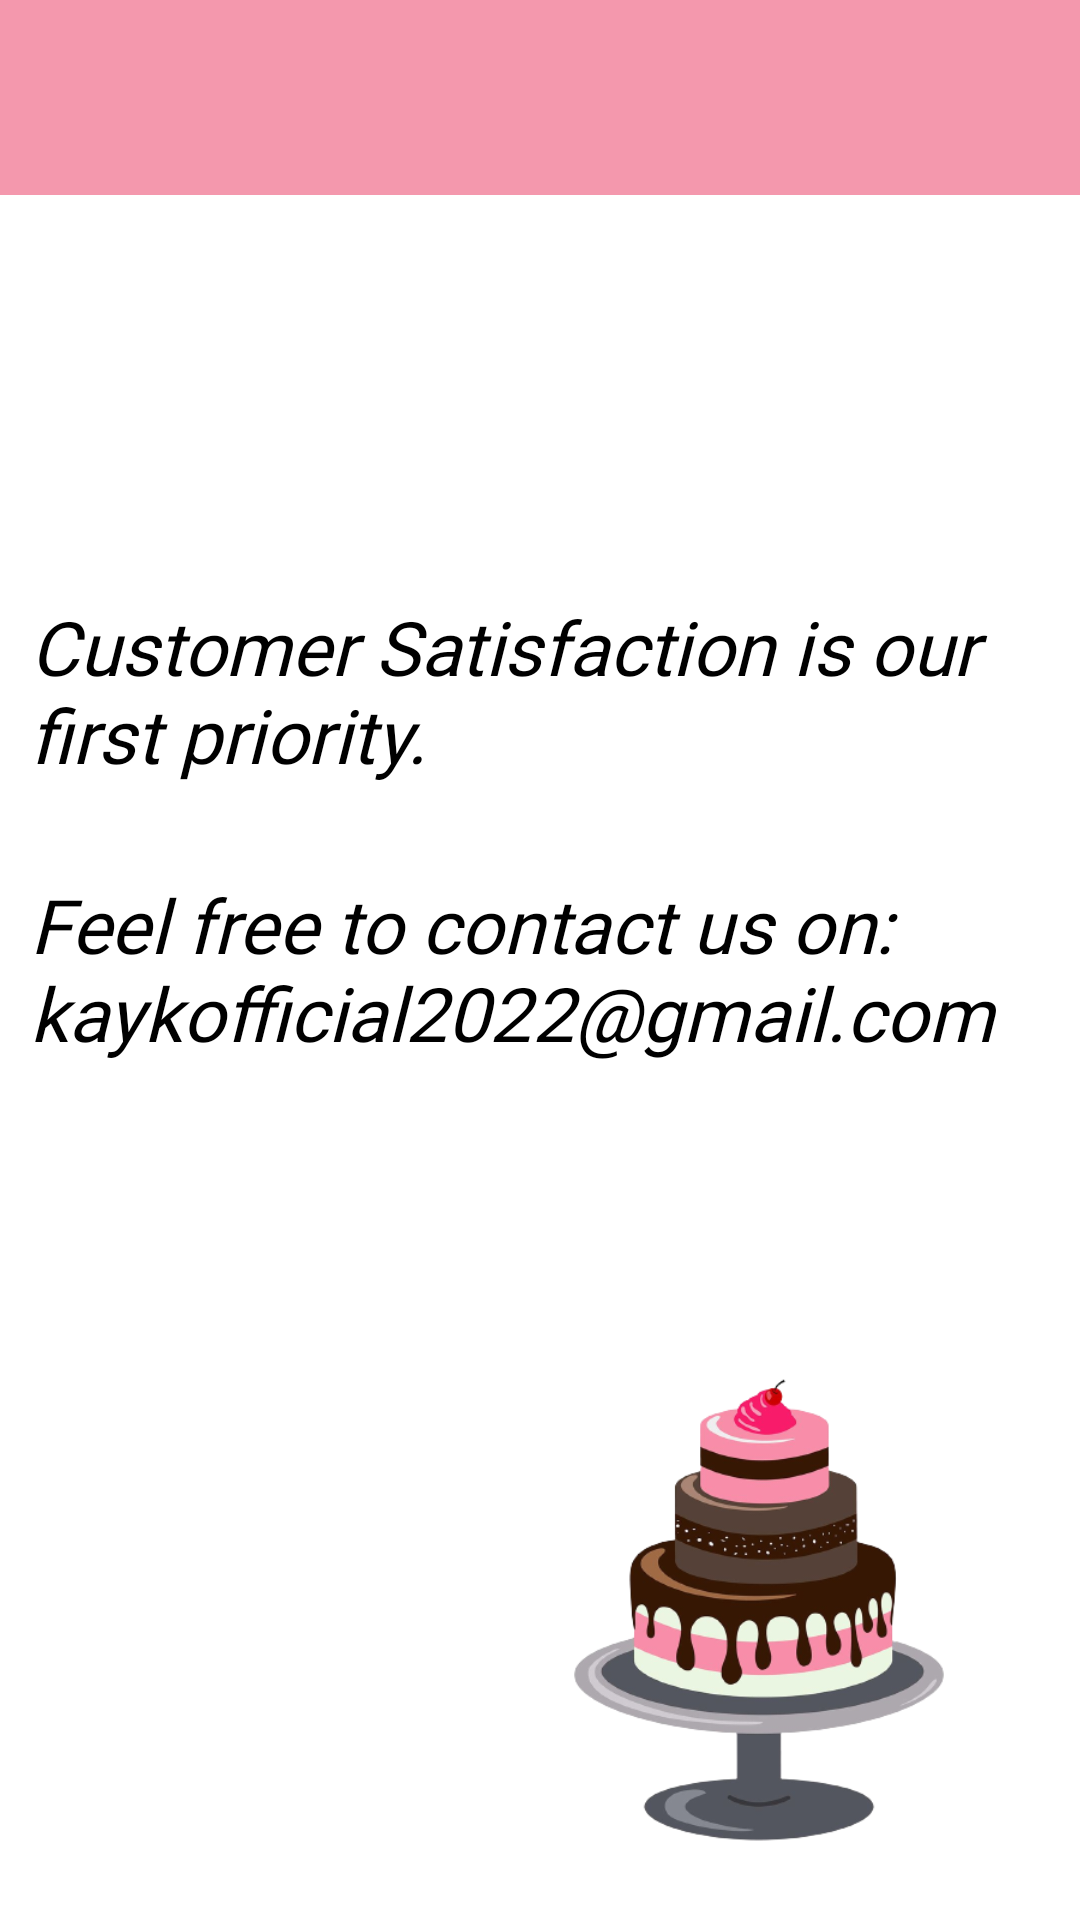

Android layout source for this screen:
<!-- AndroidManifest.xml: application theme Theme.Project_kayk -->
<!-- res/layout/activity_help_fragment.xml -->
<?xml version="1.0" encoding="utf-8"?>
<androidx.constraintlayout.widget.ConstraintLayout xmlns:android="http://schemas.android.com/apk/res/android"
    xmlns:app="http://schemas.android.com/apk/res-auto"
    xmlns:tools="http://schemas.android.com/tools"
    android:layout_width="match_parent"
    android:layout_height="match_parent"
    android:background="@color/white"
    tools:context=".menu_fragments.addresses_fragment">
    <androidx.appcompat.widget.Toolbar
        android:id="@+id/toolbar"
        android:layout_height="wrap_content"
        android:layout_width="match_parent"
        android:fitsSystemWindows="true"
        android:minHeight="?attr/actionBarSize"
        app:theme="@style/ThemeOverlay.AppCompat.Dark.ActionBar"
        android:background="@color/babypink"
        tools:ignore="MissingConstraints">
        <ImageButton
            android:id="@+id/close_btn"
            android:layout_width="60dp"
            android:layout_height="60dp"
            android:src="@drawable/close"
            android:layout_marginTop="5dp"
            android:background="@color/babypink"/>
    </androidx.appcompat.widget.Toolbar>

    <TextView
        android:id="@+id/help1"
        android:layout_width="match_parent"
        android:layout_height="wrap_content"
        android:fontFamily="@font/inria_sans_bold"
        android:textStyle="italic"
        android:text="@string/help"
        android:layout_marginRight="10dp"
        android:layout_marginLeft="10dp"
        android:textAlignment="textStart"
        android:textColor="@color/black"
        android:textSize="25dp"
        app:layout_constraintBottom_toBottomOf="parent"
        app:layout_constraintTop_toBottomOf="@+id/toolbar"
        app:layout_constraintVertical_bias="0.261"
        tools:layout_editor_absoluteX="16dp" />

    <TextView
        android:id="@+id/help2"
        android:layout_width="match_parent"
        android:layout_height="wrap_content"
        android:layout_marginLeft="10dp"
        android:layout_marginRight="10dp"
        android:fontFamily="@font/inria_sans_bold"
        android:text="@string/contact"
        android:textAlignment="textStart"
        android:textColor="@color/black"
        android:textSize="25dp"
        android:textStyle="italic"
        app:layout_constraintBottom_toBottomOf="parent"
        app:layout_constraintEnd_toEndOf="parent"
        app:layout_constraintHorizontal_bias="0.842"
        app:layout_constraintStart_toStartOf="parent"
        app:layout_constraintTop_toBottomOf="@+id/help1"
        app:layout_constraintVertical_bias="0.094" />

    <ImageView
        android:layout_width="200dp"
        android:layout_height="200dp"
        android:layout_marginTop="80dp"
        android:src="@drawable/design"
        app:layout_constraintEnd_toEndOf="parent"
        app:layout_constraintHorizontal_bias="0.957"
        app:layout_constraintStart_toStartOf="parent"
        app:layout_constraintTop_toBottomOf="@id/help2" />
</androidx.constraintlayout.widget.ConstraintLayout>
<!-- resources referenced by this layout -->
<resources>
  <color name="babypink">#f498ad</color>
  <color name="black">#000000</color>
  <color name="white">#FFFFFF</color>
  <!-- drawable design: png bitmap (drawable-v24, 90464 bytes) -->
  <string name="contact">Feel free to contact us on: kaykofficial2022@gmail.com</string>
  <string name="help">Customer Satisfaction is our first priority.</string>
  <style name="Theme.Project_kayk" parent="Theme.MaterialComponents.Light.NoActionBar">
          
  
          
          <item name="android:statusBarColor" tools:targetApi="l">#ba53de</item>
          
      </style>
</resources>
